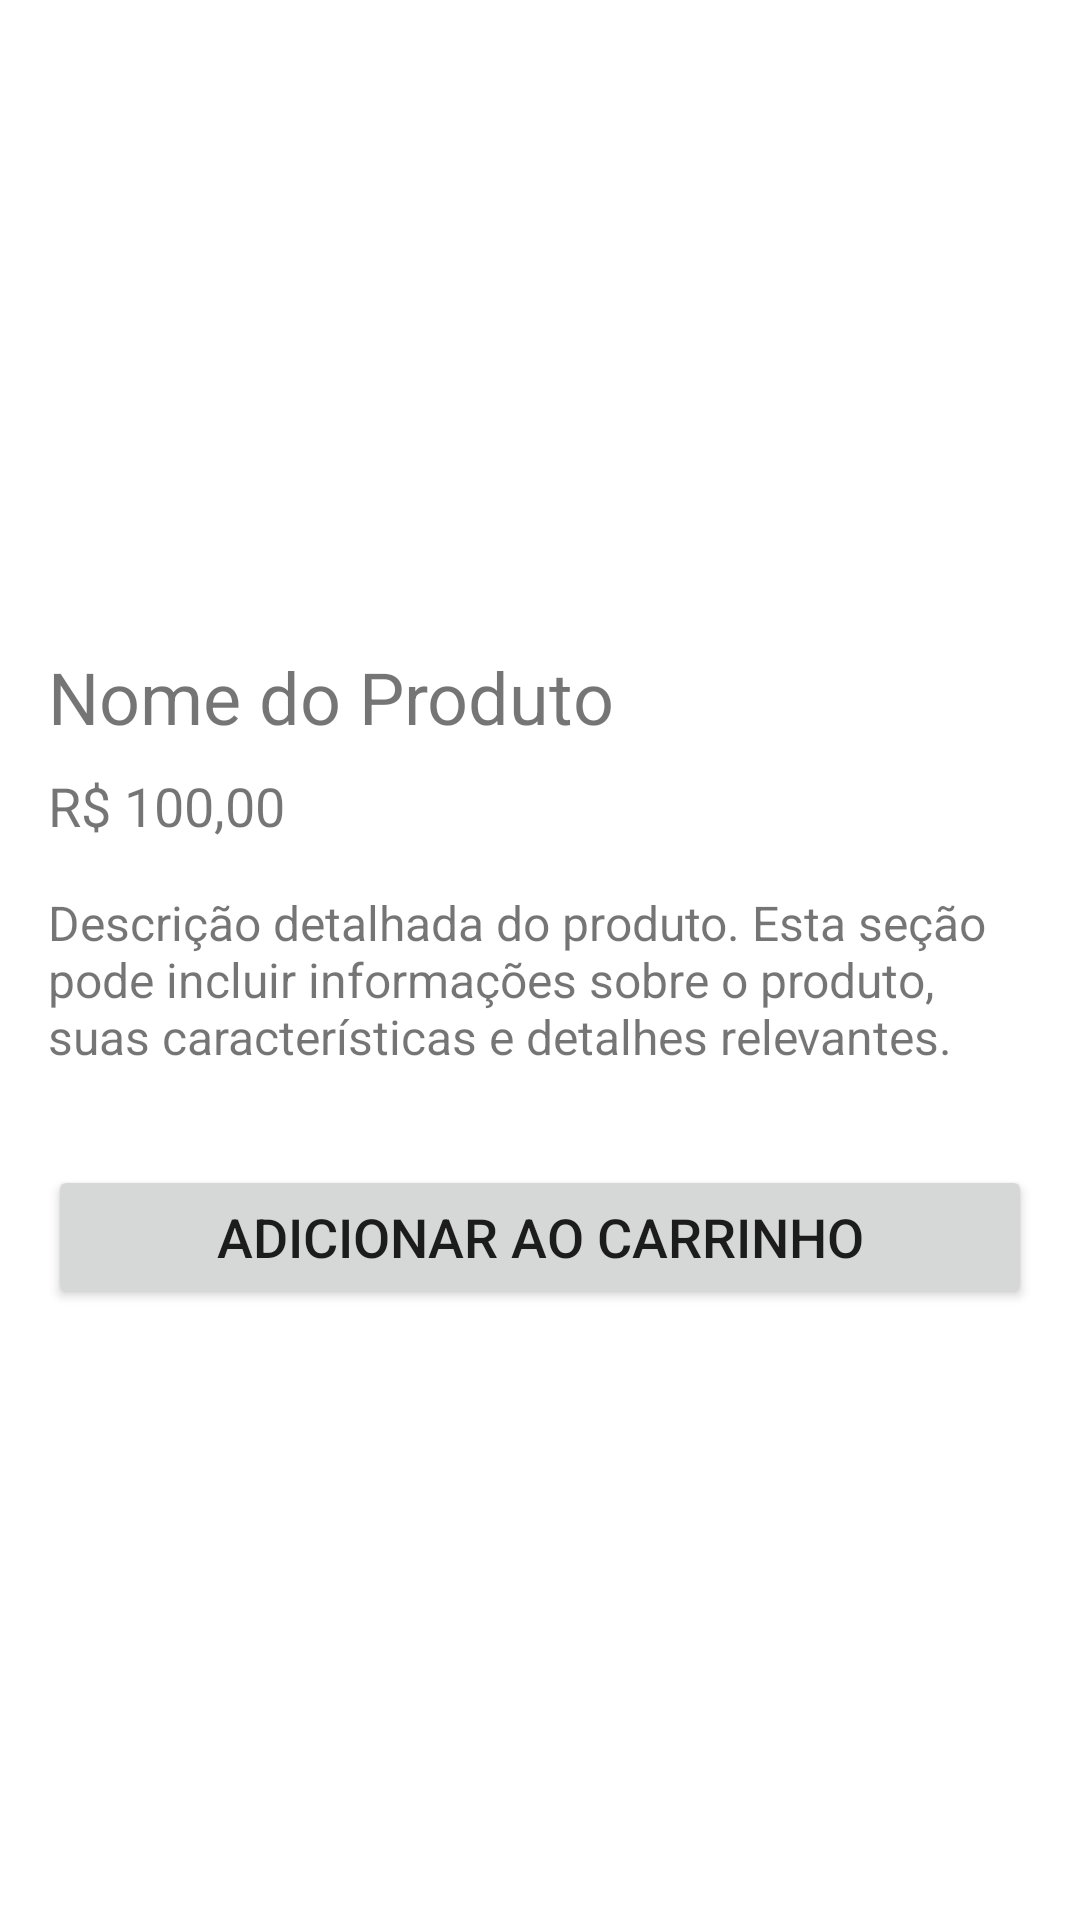

Write the Android layout XML for this screen, with the resource values it uses.
<!-- AndroidManifest.xml: application theme Theme.AppTemp -->
<!-- res/layout/fragment_product_description.xml -->
<?xml version="1.0" encoding="utf-8"?>
<RelativeLayout xmlns:android="http://schemas.android.com/apk/res/android"
    android:layout_width="match_parent"
    android:layout_height="match_parent">

    
    <ImageView
        android:id="@+id/productImageView"
        android:layout_width="match_parent"
        android:layout_height="200dp"
        android:scaleType="centerCrop"
        android:src="@drawable/teste" />

    
    <TextView
        android:id="@+id/productNameTextView"
        android:layout_width="wrap_content"
        android:layout_height="wrap_content"
        android:layout_below="@id/productImageView"
        android:layout_marginStart="16dp"
        android:layout_marginTop="16dp"
        android:text="Nome do Produto"
        android:textSize="24sp" />

    
    <TextView
        android:id="@+id/productPriceTextView"
        android:layout_width="wrap_content"
        android:layout_height="wrap_content"
        android:layout_below="@id/productNameTextView"
        android:layout_marginStart="16dp"
        android:layout_marginTop="8dp"
        android:text="R$ 100,00"
        android:textSize="18sp" />

    
    <TextView
        android:id="@+id/productDescriptionTextView"
        android:layout_width="match_parent"
        android:layout_height="wrap_content"
        android:layout_below="@id/productPriceTextView"
        android:layout_margin="16dp"
        android:text="Descrição detalhada do produto. Esta seção pode incluir informações sobre o produto, suas características e detalhes relevantes."
        android:textSize="16sp" />

    
    <Button
        android:id="@+id/addToCartButton"
        android:layout_width="match_parent"
        android:layout_height="wrap_content"
        android:layout_below="@id/productDescriptionTextView"
        android:layout_margin="16dp"
        android:text="Adicionar ao Carrinho"
        android:textSize="18sp" />

</RelativeLayout>
<!-- resources referenced by this layout -->
<resources>
  <style name="Theme.AppTemp" parent="Theme.MaterialComponents.DayNight.DarkActionBar">
          
          <item name="colorPrimary">@color/purple_500</item>
          <item name="colorPrimaryVariant">@color/purple_700</item>
          <item name="colorOnPrimary">@color/white</item>
          
          <item name="colorSecondary">@color/teal_200</item>
          <item name="colorSecondaryVariant">@color/teal_700</item>
          <item name="colorOnSecondary">@color/black</item>
          
          <item name="android:statusBarColor" tools:targetApi="l">?attr/colorPrimaryVariant</item>
          
      </style>
  <!-- not gathered from this repository: default colours our renderer supplied (Android Studio template values) -->
  <color name="purple_500">#FF6200EE</color>
  <color name="purple_700">#FF3700B3</color>
  <color name="teal_200">#FF03DAC5</color>
  <color name="teal_700">#FF018786</color>
  <color name="black">#FF000000</color>
  <color name="white">#FFFFFFFF</color>
</resources>
